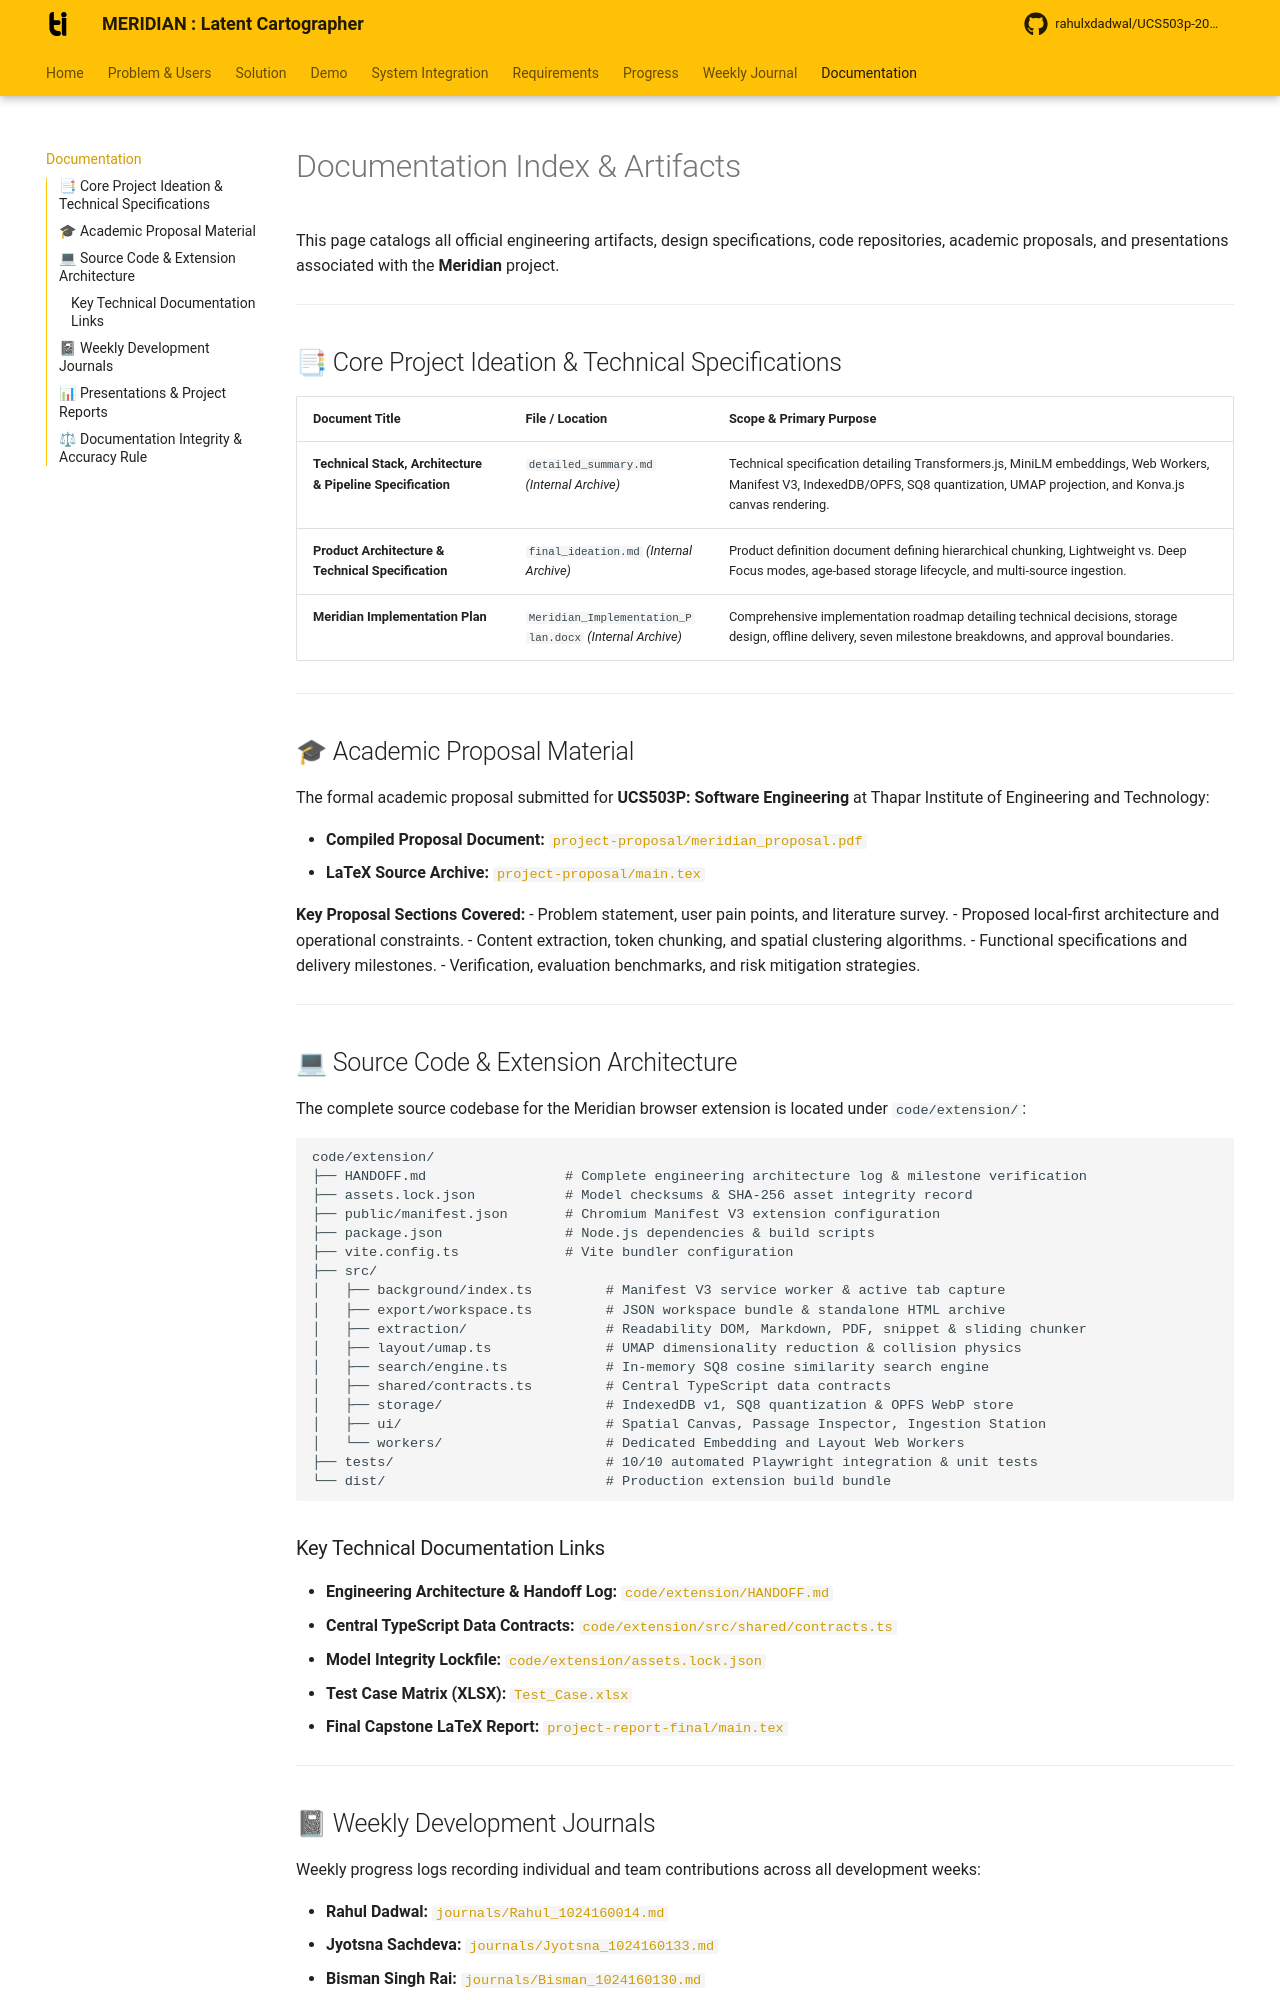

repository: rahulxdadwal/UCS503p-202627-MERIDIAN · page: pages/documentation/index.html · generator: mkdocs

# Documentation Index & Artifacts

This page catalogs all official engineering artifacts, design specifications, code repositories, academic proposals, and presentations associated with the **Meridian** project.

---

## 📑 Core Project Ideation & Technical Specifications

| Document Title | File / Location | Scope & Primary Purpose |
|---|---|---|
| **Technical Stack, Architecture & Pipeline Specification** | `detailed_summary.md` *(Internal Archive)* | Technical specification detailing Transformers.js, MiniLM embeddings, Web Workers, Manifest V3, IndexedDB/OPFS, SQ8 quantization, UMAP projection, and Konva.js canvas rendering. |
| **Product Architecture & Technical Specification** | `final_ideation.md` *(Internal Archive)* | Product definition document defining hierarchical chunking, Lightweight vs. Deep Focus modes, age-based storage lifecycle, and multi-source ingestion. |
| **Meridian Implementation Plan** | `Meridian_Implementation_Plan.docx` *(Internal Archive)* | Comprehensive implementation roadmap detailing technical decisions, storage design, offline delivery, seven milestone breakdowns, and approval boundaries. |

---

## 🎓 Academic Proposal Material

The formal academic proposal submitted for **UCS503P: Software Engineering** at Thapar Institute of Engineering and Technology:

- **Compiled Proposal Document:** [`project-proposal/meridian_proposal.pdf`](https://github.com/rahulxdadwal/UCS503p-202627-MERIDIAN/blob/master/project-proposal/meridian_proposal.pdf)
- **LaTeX Source Archive:** [`project-proposal/main.tex`](https://github.com/rahulxdadwal/UCS503p-202627-MERIDIAN/blob/master/project-proposal/main.tex)

**Key Proposal Sections Covered:**
- Problem statement, user pain points, and literature survey.
- Proposed local-first architecture and operational constraints.
- Content extraction, token chunking, and spatial clustering algorithms.
- Functional specifications and delivery milestones.
- Verification, evaluation benchmarks, and risk mitigation strategies.

---

## 💻 Source Code & Extension Architecture

The complete source codebase for the Meridian browser extension is located under `code/extension/`:

```text
code/extension/
├── README.md                  # Extension setup, build instructions & verification guide
├── HANDOFF.md                 # Parallel development protocol & module ownership
├── assets.lock.json           # Model checksums & SHA-256 asset integrity record
├── manifest.json              # Chromium Manifest V3 extension configuration
├── package.json               # Node.js dependencies & build scripts
├── vite.config.ts             # Vite bundler configuration
├── src/
│   ├── background/background.ts    # Manifest V3 service worker
│   ├── embedding/client.ts         # Main-thread embedding client manager
│   ├── embedding/worker.ts         # Dedicated WASM inference Web Worker
│   ├── shared/contracts.ts         # Central TypeScript data contracts
│   └── ui/App.tsx                  # React diagnostic UI view
└── dist/                           # Unpacked extension production build output
```

### Key Technical Documentation Links
- **Extension Architecture & Setup:** [`code/extension/README.md`](https://github.com/rahulxdadwal/UCS503p-202627-MERIDIAN/blob/master/code/extension/README.md)
- **Developer Handoff Protocol:** [`code/extension/HANDOFF.md`](https://github.com/rahulxdadwal/UCS503p-202627-MERIDIAN/blob/master/code/extension/HANDOFF.md)
- **Shared Data Contracts:** [`code/extension/src/shared/contracts.ts`](https://github.com/rahulxdadwal/UCS503p-202627-MERIDIAN/blob/master/code/extension/src/shared/contracts.ts)
- **Model Integrity Lockfile:** [`code/extension/assets.lock.json`](https://github.com/rahulxdadwal/UCS503p-202627-MERIDIAN/blob/master/code/extension/assets.lock.json)

---
